Run: headless pygame with SDL's dummy video driver; simulated clock (each Clock.tick advances the game by its frame time, no real sleeping); random seed 0; keys injected as events and as key.get_pressed() state; mouse plan: one left click at the window centre at the start of phase 2, then a move to the lower-right quarter at the start of phase 3.
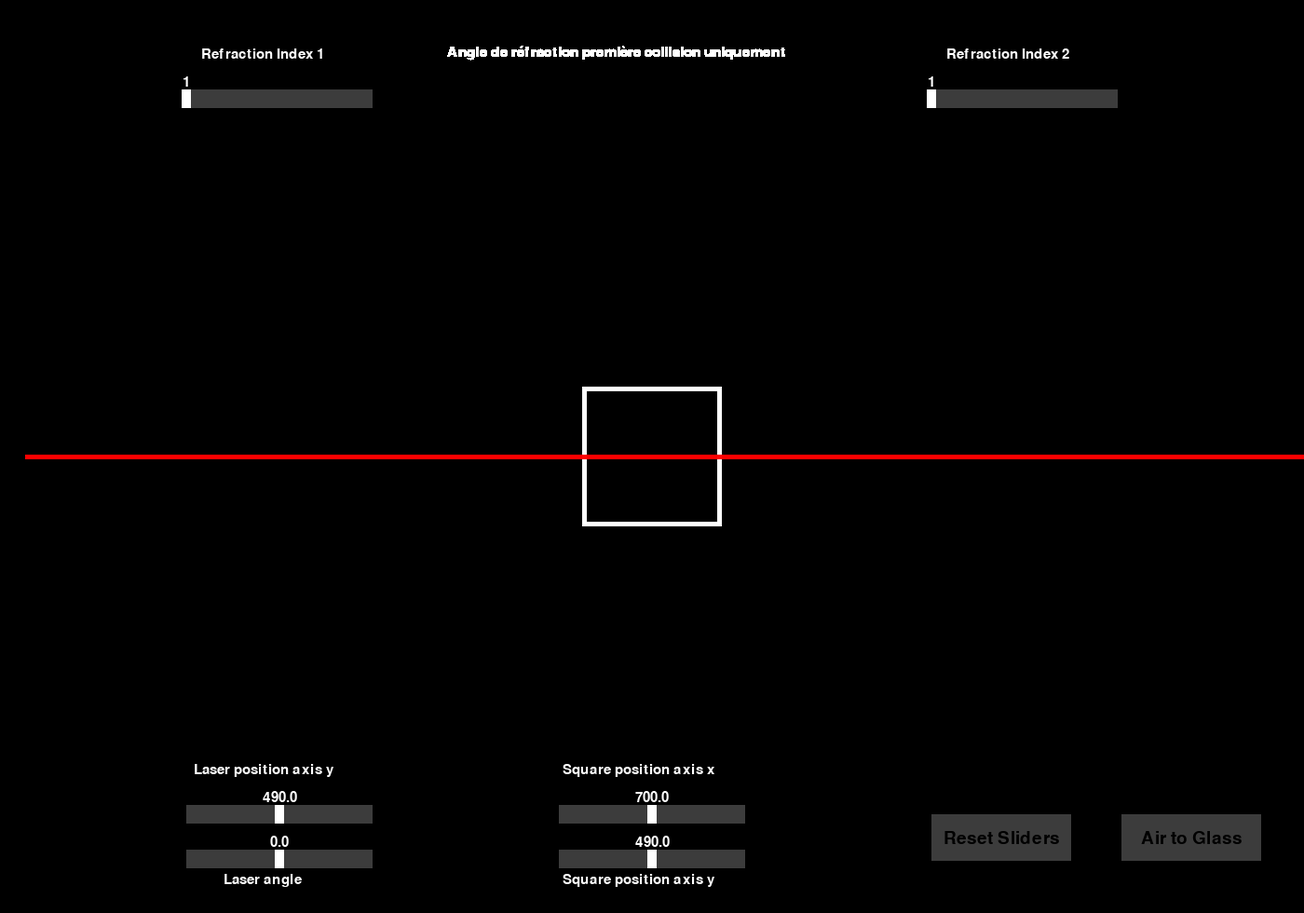
Frame 1 of 4 · flips 1–60 · no input
Frame 2 of 4 · flips 61–180 · clicked the window centre · tapped SPACE, RETURN · held RIGHT (→), D · screen unchanged from frame 1, image omitted
Frame 3 of 4 · flips 181–300 · moved the mouse to the lower-right quarter · held DOWN (↓), S · screen unchanged from frame 2, image omitted
Frame 4 of 4 · flips 301–420 · held LEFT (←), A, UP (↑), W · screen unchanged from frame 3, image omitted

The pygame program that drew these frames:

import pygame
import math

#initialization of pygame
pygame.init()
caption = "Refraction Simulator"
screen_width, screen_height = 1400, 980 #Definition of the window size
screen = pygame.display.set_mode((screen_width, screen_height))
pygame.display.set_caption(caption)

#Definition of colors and font sizes
black = (0, 0, 0)
white = (255, 255, 255)
gray = (60, 60, 60)
Bigfont = pygame.font.SysFont("Calibri", 72)
font = pygame.font.SysFont("Calibri", 52)
Smallfont = pygame.font.SysFont("Calibri", 22)
minifont = pygame.font.SysFont("Calibri", 16)

#Definition of variables
slider_width = 200
slider_height = 20
mouse_x = 0
mouse_y = 0
angle_of_refraction_in_header = 0


# creation of the sliders by defining a class
class Slider:
    #Definition of the sliders attributes
    def __init__(self, value, pos_x, pos_y, min_value, max_value, round, real_value, multiplyer):
        self.value = value
        self.grabbed = False
        self.width = slider_width
        self.height = slider_height
        self.pos_x = pos_x
        self.pos_y = pos_y
        self.header = 0
        self.align_x = 0
        self.align_y = 0
        self.start_value = 0
        self.min_value = min_value
        self.max_value = max_value
        self.round = round
        self.negative_value = 0
        self.real_value = real_value
        self.multiplyer = multiplyer

    #definition of the sliders multiples functions
    def update_grabbed(self, event, mouse_x, mouse_y):
        mouse_x, mouse_y = event.pos
        if self.pos_x <= mouse_x <= self.pos_x + self.width and self.pos_y <= mouse_y <= self.pos_y + self.height:
            self.grabbed = True

    def update_released(self, event): #this function is used to stop the slider from moving when the mouse is released
        if event.button == 1:
            self.grabbed = False

    def update_motion(self, event, mouse_x): #this function is used to move the slider
        if self.grabbed:
            mouse_x, _ = event.pos
            self.value = (mouse_x - self.pos_x) / self.width
            self.value = max(self.min_value, min(self.value, self.max_value))

    def calculation_value(self, addon): #this function is used to calculate the real value of the slider (the default value is between 0 and 1)
        self.real_value = round(self.value * self.multiplyer + addon, self.round)
        self.neg_value = -round(self.value * self.multiplyer + addon, self.round)
    
    def draw_slider(self): #this function is used to draw the slider
        pygame.draw.rect(screen, gray, [self.pos_x, self.pos_y, self.width, self.height])
        pygame.draw.rect(screen, white, [self.pos_x + self.value * self.width - 5, self.pos_y, 10, self.height])

    def render_header(self, header): #this function is used to render the header of the slider
        self.header = Smallfont.render(header, True, white)

    def blit_header(self, align_x, align_y): #this function is used to print the header of the slider
        header_x = self.pos_x + self.value * self.width - self.header.get_width() // 2
        header_y = self.pos_y - self.header.get_height()  # Adjust the vertical position as needed
        screen.blit(self.header, (header_x, header_y))

    def blit_text(self, text, offset = -45): #this function is used to print the name of the slider
        self.text = Smallfont.render(text, True, white)
        screen.blit(self.text, (self.pos_x, self.pos_y + offset))

#creation of the buttons by defining a class
class Button:
    def __init__(self, text, pos_x, pos_y, width, height, font_size): #definition of the buttons attributes
        self.text = text
        self.pos_x = pos_x
        self.pos_y = pos_y
        self.width = width
        self.height = height
        self.rect = pygame.Rect(pos_x, pos_y, width, height)
        self.font_size = font_size
    
    def is_clicked(self, mouse_pos):  #this function is used to check if the button is clicked
        return self.rect.collidepoint(mouse_pos)
    
    def draw(self): #this function is used to draw the button
        pygame.draw.rect(screen, gray, self.rect)
        font = pygame.font.SysFont("Calibri", self.font_size)
        text_surface = font.render(self.text, True, black)
        text_rect = text_surface.get_rect(center=self.rect.center)
        screen.blit(text_surface, text_rect)


#creation of the sliders and buttons by using the classes created before

slider_RI1 = Slider(0, screen_width // 6 - slider_width // 6, screen_height // 10 - slider_height // 10, 0, 1, 5, None, 1)
slider_RI2 = Slider(0, screen_width // (1.2) - slider_width // (1.2), screen_height // 10 - slider_height // 10, 0, 1, 5, None, 1)
slider_square_x = Slider(0.5, screen_width // 2 - slider_width // 2, screen_height // (10/9) - slider_height // (10/9), 0, 1, 0, None, screen_width)
slider_square_y = Slider(0.5, screen_width // 2 - slider_width // 2, screen_height // (100/95) - slider_height // (100/95), 0, 1, 0, None , screen_height)
slider_laser_pos = Slider(0.5, screen_width // 6 - slider_width // 6, screen_height // (10/9) - slider_height // (10/9), 0, 1, 0, None, screen_height)
slider_laser_angle = Slider(0.5, screen_width // 6 - slider_width // 6, screen_height // (100/95) - slider_height // (100/95), 0.01, 0.99, 5, None, math.pi)
all_sliders = slider_RI1, slider_RI2, slider_square_x, slider_square_y, slider_laser_pos, slider_laser_angle

reset_button = Button("Reset Sliders", screen_width // 1.25 - 150 // 1.25, screen_height // (100/94) - 50 // (100/94), 150, 50, 28)
preset1_button = Button("Air to Glass", screen_width // 1.1 - 75 // 1.1, screen_height // (100/94) - 50 // (100/94), 150, 50, 28)




def Slider_printer(slider_RI1, slider_RI2, slider_square_x, slider_square_y, slider_laser_pos, slider_laser_angle): #function that creates the different sliders with the functions created before
    slider_RI1.calculation_value(1)
    slider_RI1.render_header(str(slider_RI1.real_value))
    slider_RI1.draw_slider()
    slider_RI1.blit_text('    Refraction Index 1')

    slider_RI2.calculation_value(1)
    slider_RI2.render_header(str(slider_RI2.real_value))
    slider_RI2.draw_slider()
    slider_RI2.blit_text('    Refraction Index 2')

    slider_square_x.calculation_value(0)
    slider_square_x.render_header(str(slider_square_x.real_value))
    slider_square_x.draw_slider()
    slider_square_x.blit_text(' Square position axis x')

    slider_square_y.calculation_value(0)
    slider_square_y.render_header(str(slider_square_y.real_value))
    slider_square_y.draw_slider()
    slider_square_y.blit_text(' Square position axis y', 25)

    slider_laser_pos.calculation_value(0)
    slider_laser_pos.render_header(str(slider_laser_pos.real_value))
    slider_laser_pos.draw_slider()
    slider_laser_pos.blit_text('  Laser position axis y')

    slider_laser_angle.calculation_value(-math.pi/2)
    slider_laser_angle.render_header(str(round(math.degrees(slider_laser_angle.real_value), 0)))
    slider_laser_angle.draw_slider()
    slider_laser_angle.blit_text('          Laser angle', 25)

def colors(slider = 1): #function that creates the different colors depending on the refraction index
    if slider is None or slider < 1:
        color = (0, 0, 0)
    else:
        color = ((slider-1)*30, (slider-1)*30, (slider-1)*30)
    return color

def Square_function(): #function that creates the square and the laser and makes them move
    #definition of the variables of the square and the laser
    x = 25
    y = slider_laser_pos.real_value
    laser_color = 'red'
    laser_thickness = 5
    square_color = white
    refraction = None
    reflexion = None
    #definition of the state of the square and the laser
    square_entered = False
    square_exited =  False
    up_face_touched = False
    down_face_touched = False
    up_face_touched_out = False
    down_face_touched_out = False

    #creation of the square 
    pygame.draw.rect(screen, square_color, [slider_square_x.real_value - 75, slider_square_y.real_value - 75, 150, 150])
    pygame.draw.rect(screen, colors(slider_RI2.real_value), [slider_square_x.real_value - 70, slider_square_y.real_value - 70, 140, 140])

    #definition of the increments that will allow us to manipulate the angle of the laser
    x_increment_in = 0
    y_increment_in = 0
    x_increment_out = 0
    y_increment_out = 0
    angle_of_refraction_in = 0
    angle_of_refraction_out = 0

    #calculation of 2 of these increments
    x_laser_increment = round(math.cos(slider_laser_angle.real_value), 5)
    y_laser_increment = round(math.sin(slider_laser_angle.real_value), 5)

    if slider_RI1.real_value != slider_RI2.real_value and slider_laser_angle.real_value != 0: #checks if there is a refraction
        refraction = True

    while(x < screen_width): #this loop is used to make the laser move according to the angle of the laser and the refraction index
        
        pre_calculation_in = (slider_RI1.real_value * math.sin(slider_laser_angle.real_value) / slider_RI2.real_value) #starts the refraction calculus from out to in
        if -1 <= pre_calculation_in <= 1: #if the refraction index is too high, the laser will not refract this is why there is this condition
            reflexion = False
            angle_of_refraction_in = math.asin(pre_calculation_in) #ends the refraction calculus only if there's no reflexion
            x_increment_in = round(math.cos(angle_of_refraction_in), 5) 
            y_increment_in = round(math.sin(angle_of_refraction_in), 5)

            if slider_square_y.real_value - 74.5 >= round(y, 0) >= slider_square_y.real_value - 75.5 and slider_square_x.real_value - 75 <= x <= slider_square_x.real_value + 75 and refraction and not down_face_touched and not up_face_touched: #checks if up face is touched and adapts the angle
                x_increment_in = round(math.sin(angle_of_refraction_in), 5) #adapts the angle if the up face is touched going in the square
                y_increment_in = round(math.cos(angle_of_refraction_in), 5)
                up_face_touched = True

            if up_face_touched:
                x_increment_in = round(math.sin(angle_of_refraction_in), 5) #keeps the same angle if the up face going in the square is touched until something else happens
                y_increment_in = round(math.cos(angle_of_refraction_in), 5)

        
            if slider_square_y.real_value + 74.5 <= round(y, 0) <= slider_square_y.real_value + 75.5 and slider_square_x.real_value - 75 <= x <= slider_square_x.real_value + 75 and refraction and not up_face_touched and not down_face_touched: #checks if down face if touched and adapts the angle
                x_increment_in = -round(math.sin(angle_of_refraction_in), 5)
                y_increment_in = -round(math.cos(angle_of_refraction_in), 5) #adapts the angle if the down face is touched going in of the square
                down_face_touched = True

            if down_face_touched:
                x_increment_in = -round(math.sin(angle_of_refraction_in), 5) #keeps the same angle if the down face going in the square is touched until something else happens
                y_increment_in = -round(math.cos(angle_of_refraction_in), 5)
        
        else: #if the refraction index is too high, the laser will not refract and reflect instead
            if square_entered:
                reflexion = True
                laser_thickness = 0

        if reflexion and square_entered: #this prints the reflexion of the laser
            reflexion = True
            laser_thickness = 0
            distance_reflexion = 0          

            #reflexion values to not create any crashes              
            x_increment_in = 1
            y_increment_in = 0
            x_increment_out = 1
            y_increment_out = 0
            
            #some calculations to find the reflexion of the laser depending on the position of the square and the laser
            if slider_laser_pos.real_value > slider_square_y.real_value:
                distance_reflexion = slider_laser_pos.real_value - 2*(slider_laser_pos.real_value - slider_square_y.real_value)

            if slider_laser_pos.real_value < slider_square_y.real_value:
                distance_reflexion = 2*(slider_square_y.real_value - slider_laser_pos.real_value) + slider_laser_pos.real_value

            pygame.draw.line(screen, 'red', (slider_square_x.real_value-75, slider_square_y.real_value), (25, distance_reflexion), 5) #prints the reflexion of the laser



        pre_calculation_out = (slider_RI2.real_value * math.sin(angle_of_refraction_in) / slider_RI1.real_value) #starts the refraction calculus from in to out

        if -1 <= pre_calculation_out <= 1:

            angle_of_refraction_out = math.asin(pre_calculation_out) #ends the refraction calculus only if there's no reflexion
            

            x_increment_out = round(math.cos(angle_of_refraction_out), 5) #finds the increments to render an angle if everything is normal
            y_increment_out = round(math.sin(angle_of_refraction_out), 5) 

            if slider_square_y.real_value - 74.5 >= round(y, 0) >= slider_square_y.real_value - 75.5 and slider_square_x.real_value - 75 <= x <= slider_square_x.real_value + 75 and refraction and square_entered and not reflexion: #checks if up face is touched and adapts the angle

                x_increment_out = -round(math.sin(angle_of_refraction_out), 5) #adapts the angle if the up face is touched going out of the square
                y_increment_out = round(math.cos(angle_of_refraction_out), 5)
                up_face_touched_out = True

            
            if up_face_touched_out:
                x_increment_out = -round(math.sin(angle_of_refraction_out), 5) #keeps the same angle if the up face is touched until something else happens going out of the square
                y_increment_out = round(math.cos(angle_of_refraction_out), 5)


            if slider_square_y.real_value + 74.5 <= round(y, 0) <= slider_square_y.real_value + 75.5 and slider_square_x.real_value - 75 <= x <= slider_square_x.real_value + 75 and refraction and square_entered and not reflexion: #checks if down face if touched and adapts the angle

                x_increment_out = round(math.sin(angle_of_refraction_out), 5) #adapts the angle if the down face is touched going out of the square
                y_increment_out = -round(math.cos(angle_of_refraction_out), 5)
                down_face_touched_out = True

            
            if down_face_touched_out:
                x_increment_out = round(math.sin(angle_of_refraction_out), 5) #keeps the same angle if the down face is touched until something else happens going out of the square
                y_increment_out = -round(math.cos(angle_of_refraction_out), 5)


        if (slider_square_x.real_value - 75 <= x <= slider_square_x.real_value + 75) and (slider_square_y.real_value - 75 <= y <= slider_square_y.real_value + 75): #checks if we are inside of square
            square_entered = True

        if square_entered:
            if (x < slider_square_x.real_value - 75 or x > slider_square_x.real_value + 75) or (y < slider_square_y.real_value - 75 or y > slider_square_y.real_value + 75): #checks if laser exited
                square_entered = False
                square_exited = True
                
        if not refraction: #these lines chooses the increment (angle) depending on the situation
            x += x_laser_increment
            y += y_laser_increment
        
        if square_entered and refraction:
            x += x_increment_in
            y += y_increment_in
        
        if square_exited and refraction:
            x += x_increment_out
            y += y_increment_out

        else:
            x += x_laser_increment
            y += y_laser_increment

        if up_face_touched and square_exited: #resets the variables if the up face is touched and the laser exited
            up_face_touched = False

        if down_face_touched and square_exited:
            down_face_touched = False

        if refraction and square_entered: #prints the angle of refraction number if there is one
            angle_of_refraction_in_header = Smallfont.render(str(round(math.degrees(angle_of_refraction_in), 2)), True, white)
            screen.blit(angle_of_refraction_in_header, (screen_width // 2 - 20, screen_height // 10))
        
        angle_of_refraction_in_text = Smallfont.render('Angle de réfraction première collision uniquement', True, white) #prints the angle of refraction text
        screen.blit(angle_of_refraction_in_text, (screen_width // 2 - 220, screen_height // 20))
        
        if not reflexion:
            pygame.draw.line(screen, laser_color, (x, y), (x + 1, y), laser_thickness) #prints the laser


#main loop
done = False
while not done:
    for event in pygame.event.get(): #this loop is used to check if the mouse is clicked, if the sliders are clicked, if the reset button is clicked and if the preset button is clicked
        if event.type == pygame.QUIT:
            done = True
        elif event.type == pygame.MOUSEBUTTONDOWN: 
            if event.button == 1:
                mouse_x, mouse_y = event.pos
                for slider in all_sliders:
                    slider.update_grabbed(event, mouse_x, mouse_y) #this loop is used to check if the sliders are clicked

                if reset_button.is_clicked((mouse_x, mouse_y)): #this loop is used to check if the reset button is clicked
                    for slider in all_sliders:
                        slider.value = 0.5
                    slider_RI2.value = 0
                    slider_RI1.value = 0

                if preset1_button.is_clicked((mouse_x, mouse_y)): #this loop is used to check if the preset button is clicked
                    for slider in all_sliders:
                        slider.value = 0.5
                    slider_RI2.value = 0.51
                    slider_RI1.value = 0
                    slider_laser_angle.value = 0.66
                    slider_laser_pos.value = 0.1

        elif event.type == pygame.MOUSEBUTTONUP: #this loop is used to check if the mouse is released 
            for slider in all_sliders:
                slider.update_released(event)

        elif event.type == pygame.MOUSEMOTION: #this loop is used to check if the mouse is moving
            for slider in all_sliders:
                slider.update_motion(event, mouse_x)

    screen.fill(colors(slider_RI1.real_value)) #this fills the screen with the color of the refraction index

    Slider_printer(slider_RI1, slider_RI2, slider_square_x, slider_square_y, slider_laser_pos, slider_laser_angle) #this prints the sliders
    
    for slider in all_sliders:
        slider.blit_header(1, 1)  # Adjust the values as the sliders move

    #this calls the functions created before
    Square_function()
    reset_button.draw()
    preset1_button.draw()
    pygame.display.update()
    pygame.time.Clock().tick(60)
    
pygame.quit()
